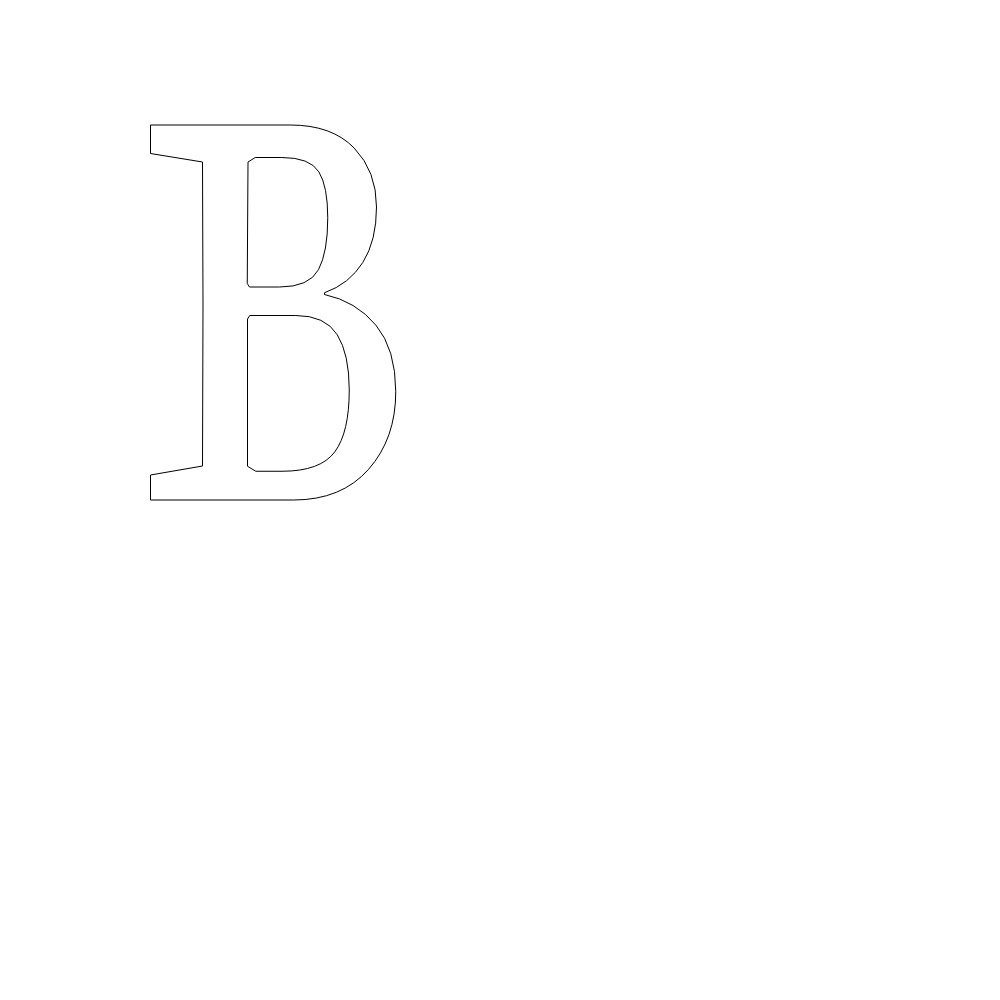
t = 0.00 s
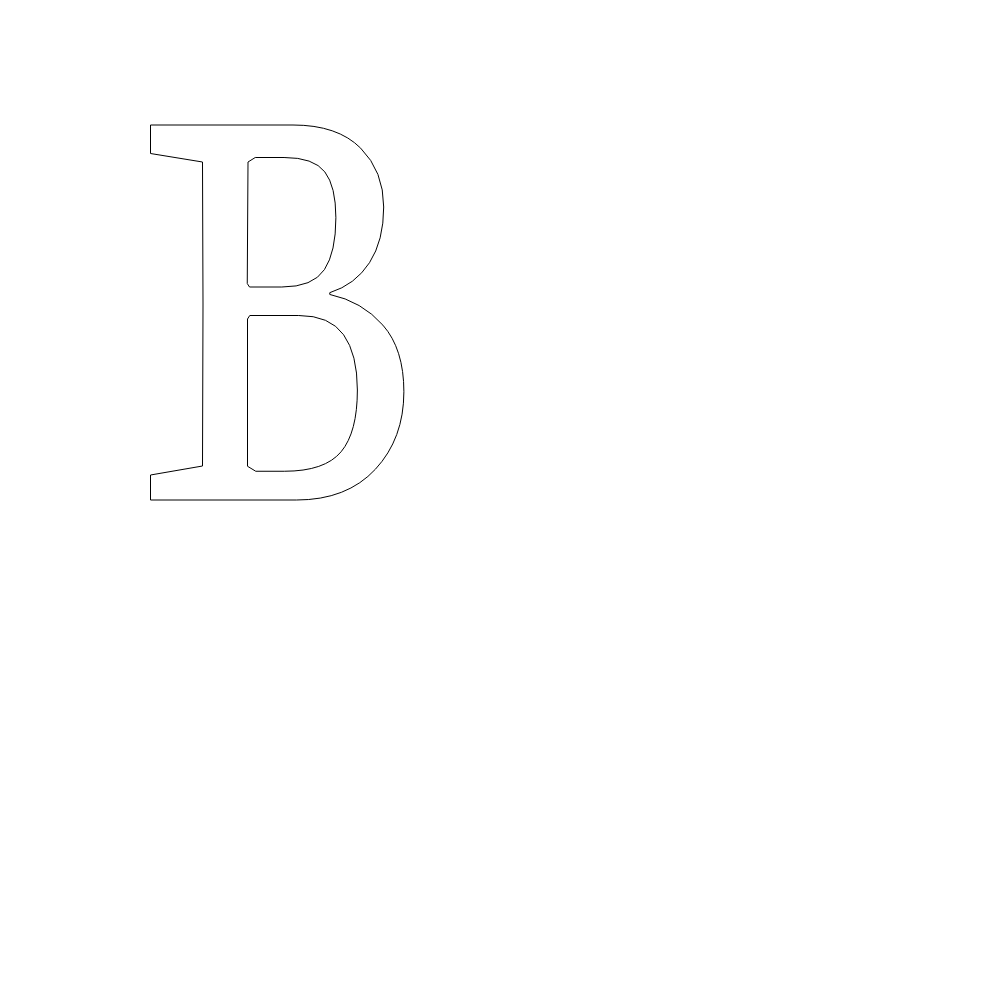
t = 0.63 s
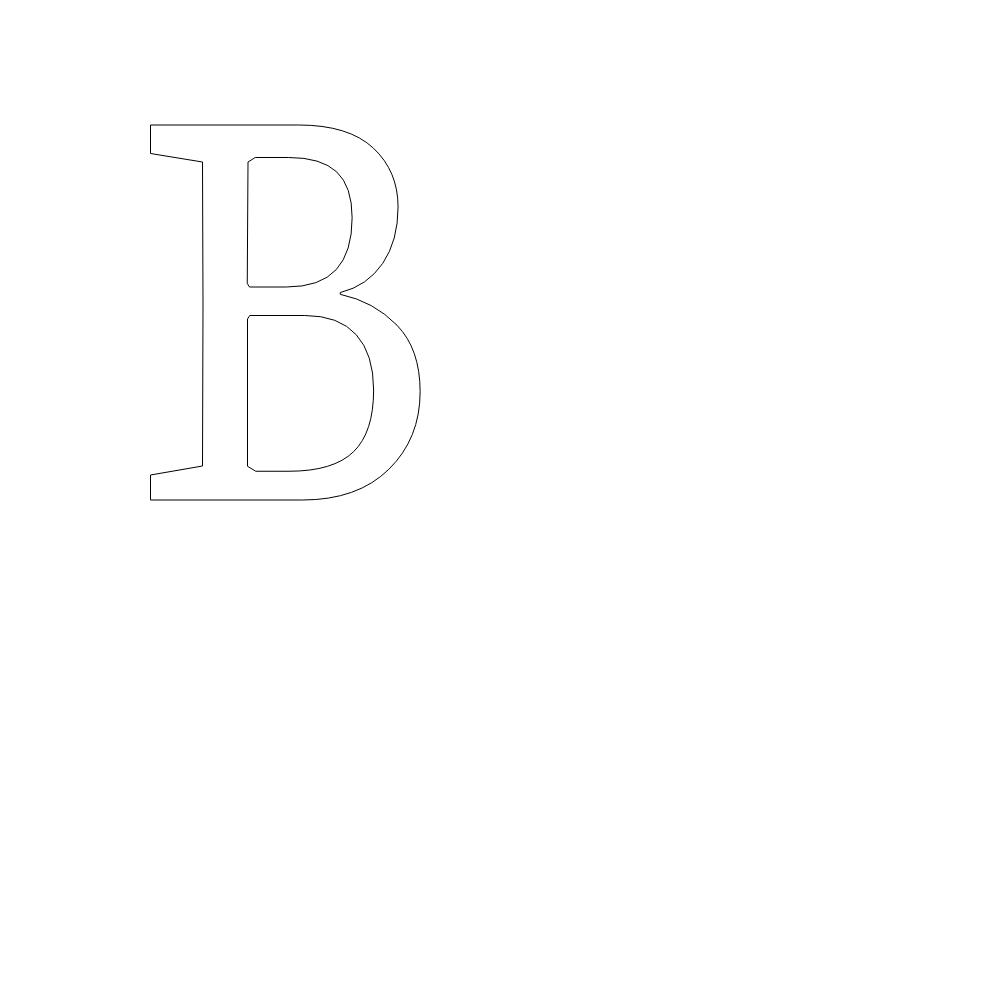
t = 1.88 s
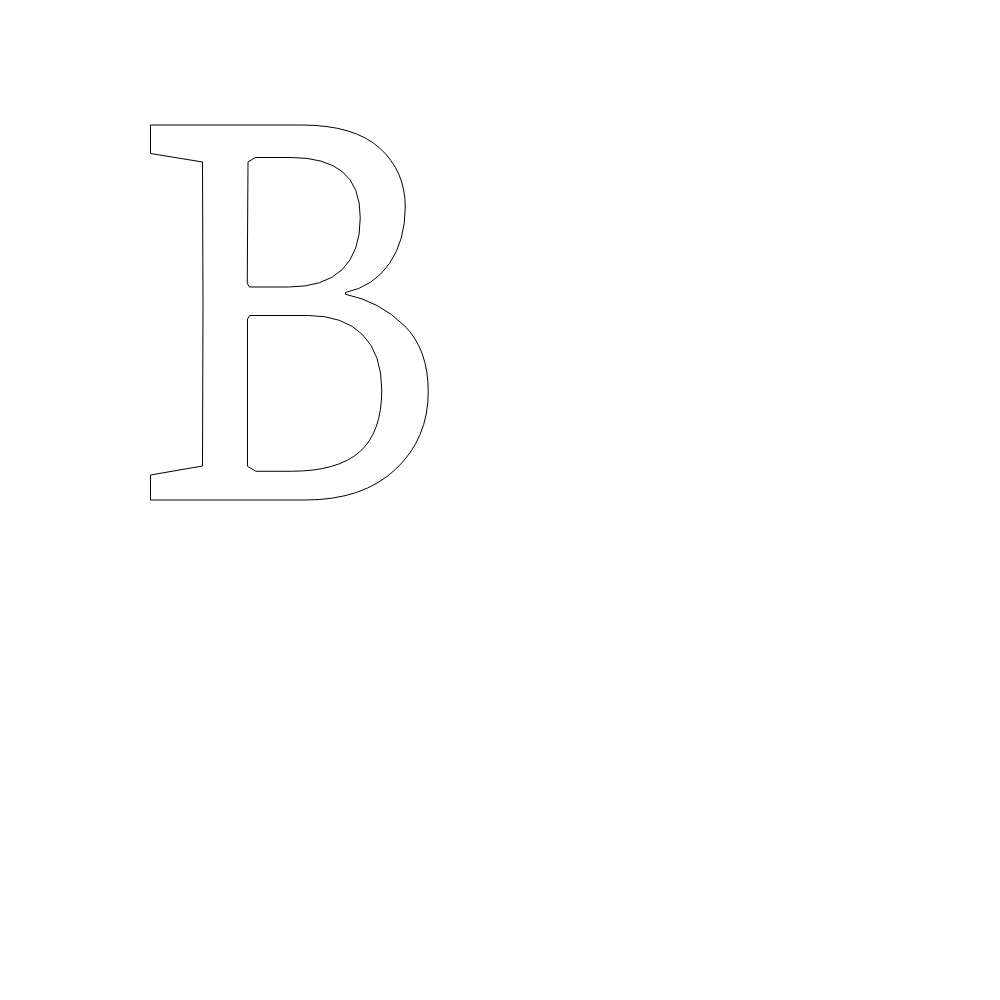
t = 2.50 s
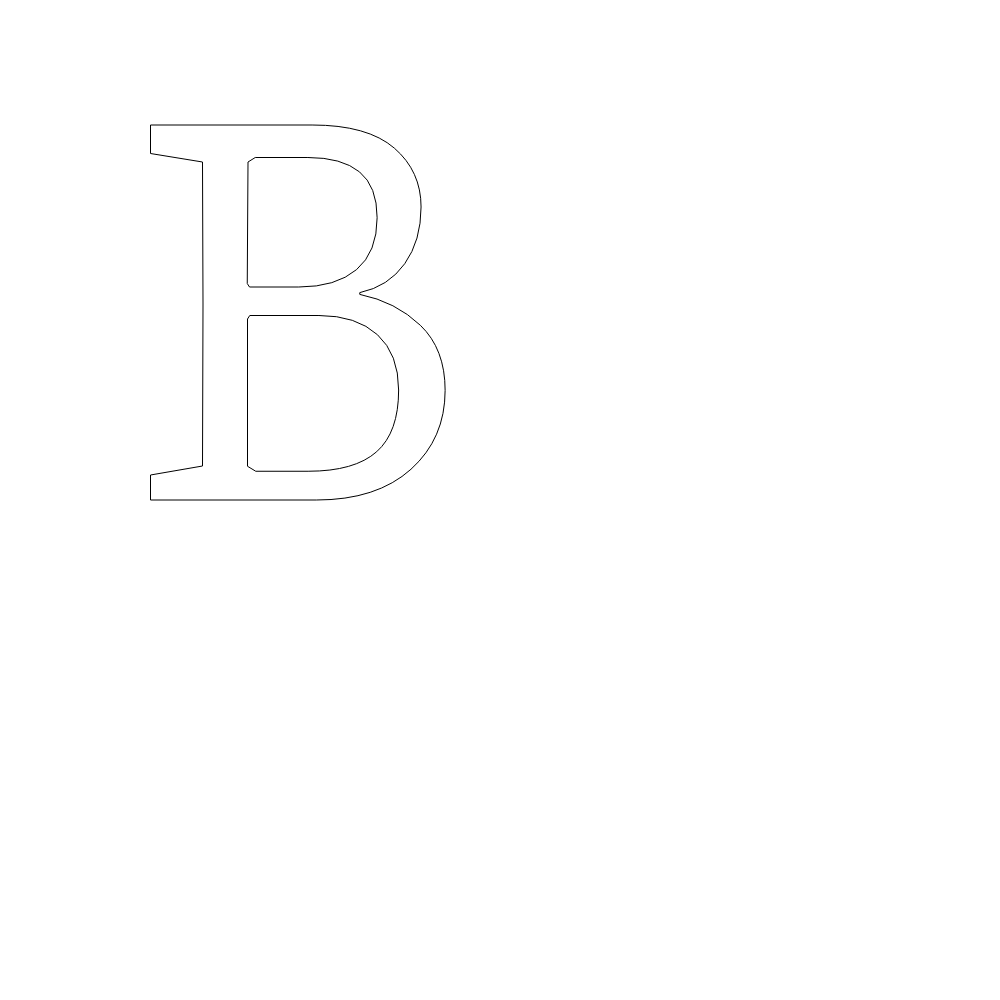
t = 3.13 s
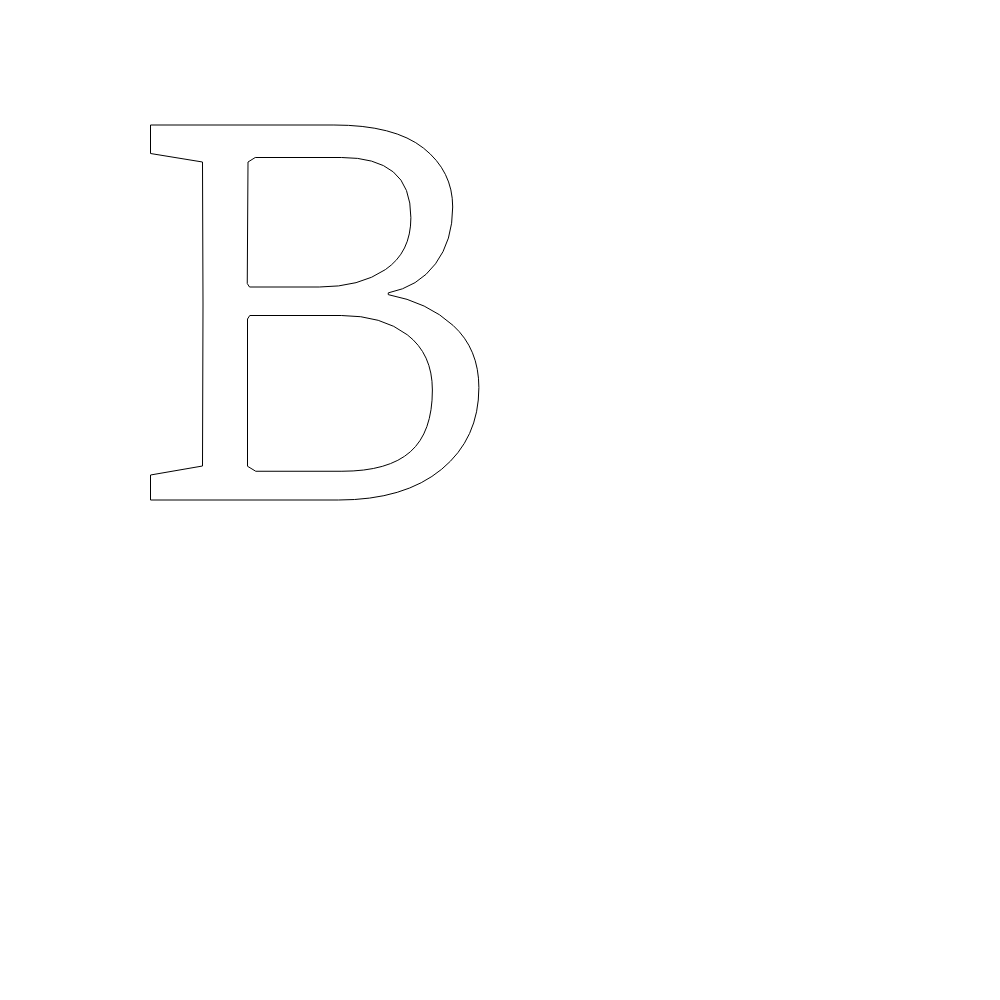
t = 4.38 s

The animated SVG that drew these frames (rendered in a browser with its animation timeline set to each time). Animation: 1 SMIL element (animate=1); one cycle of 5.00 s, repeats indefinitely.

<svg xmlns="http://www.w3.org/2000/svg" width="1000" height="1000" version="1.1" style="background-color:transparent"><g id="svg-transform-group" transform="translate(130,500) scale(0.25,-0.25)"><path style="opacity:1" id="layer-instance" fill="none" stroke="#000" stroke-width="4"><animate attributeName="d" dur="5s" keyTimes="0;0.5;1" repeatCount="indefinite" values="M82 0L82 100L290 136L292 784L290 1352L82 1386L82 1500L641 1500Q808 1500 897 1407.5Q986 1315 986 1172Q986 1037 931.5 950.5Q877 864 778 829L778 822Q904 795 983.5 699.5Q1063 604 1063 433Q1063 246 954.5 123Q846 0 654 0ZM470 135L503 115L608 115Q762 115 819.5 193Q877 271 877 440Q877 584 829 661Q781 738 663 738L479 738L470 724ZM469 866L478 852L598 852Q717 852 754 921.5Q791 991 791 1129Q791 1255 755.5 1312.5Q720 1370 607 1370L501 1370L472 1352Z;M82 0L82 100L290 136L292 784L290 1352L82 1386L82 1500L685 1500Q897 1500 999 1407.5Q1101 1315 1101 1172Q1101 1037 1037.5 945.5Q974 854 862 830L862 823Q999 794 1096 699Q1193 604 1193 433Q1193 246 1062.5 123Q932 0 701 0ZM470 135L503 115L645 115Q831 115 919 193Q1007 271 1007 440Q1007 584 930.5 661Q854 738 711 738L479 738L470 724ZM469 866L478 852L634 852Q776 852 848.5 921.5Q921 991 921 1129Q921 1255 850.5 1312.5Q780 1370 644 1370L501 1370L472 1352Z;M82 0L82 100L290 136L292 784L290 1352L82 1386L82 1500L859 1500Q1111 1500 1232.5 1407.5Q1354 1315 1354 1172Q1354 1037 1283.5 944.5Q1213 852 1090 828L1090 821Q1254 791 1358.5 697.5Q1463 604 1463 455Q1463 246 1308 123Q1153 0 878 0ZM470 135L503 115L915 115Q1101 115 1189 193Q1277 271 1277 440Q1277 584 1168.5 661Q1060 738 890 738L479 738L470 724ZM469 866L478 852L798 852Q967 852 1079 921.5Q1191 991 1191 1129Q1191 1255 1120.5 1312.5Q1050 1370 914 1370L501 1370L472 1352Z"/></path></g></svg>